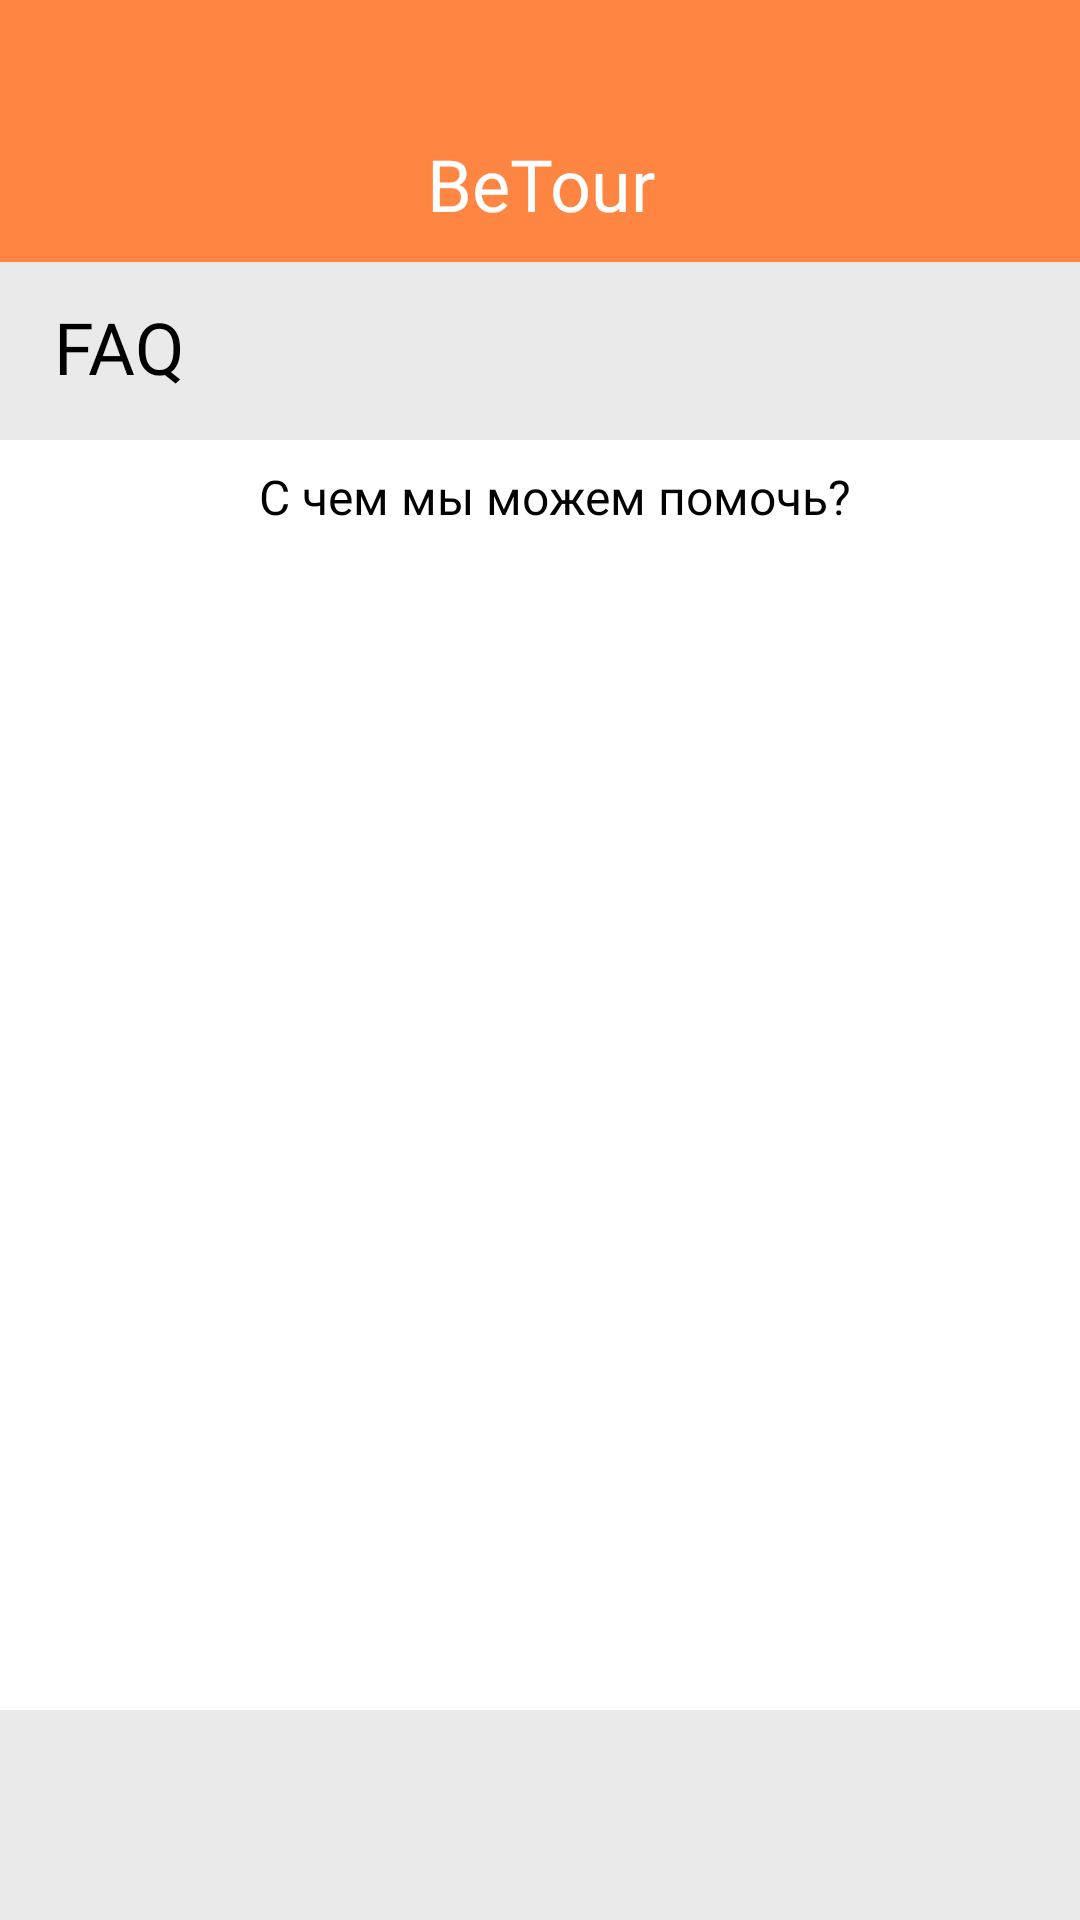

Layout XML and referenced resources for this Android screen:
<!-- AndroidManifest.xml: application theme Theme.Mobile_tour -->
<!-- res/layout/fragment_question.xml -->
<?xml version="1.0" encoding="utf-8"?>
<androidx.constraintlayout.widget.ConstraintLayout xmlns:android="http://schemas.android.com/apk/res/android"
    xmlns:app="http://schemas.android.com/apk/res-auto"
    xmlns:tools="http://schemas.android.com/tools"
    android:layout_width="match_parent"
    android:layout_height="match_parent"
    android:background="#EAEAEA"
    tools:context=".ui.question.QuestionFragment">

    <LinearLayout
        android:id="@+id/topName"
        android:layout_width="match_parent"
        android:layout_height="wrap_content"
        android:background="#FF8642"
        android:orientation="vertical"
        app:layout_constraintStart_toStartOf="parent"
        app:layout_constraintTop_toTopOf="parent">

        <TextView
            android:id="@+id/text_nameapp"
            android:layout_width="match_parent"
            android:layout_height="wrap_content"
            android:layout_marginStart="15dp"
            android:layout_marginTop="45dp"
            android:layout_marginEnd="15dp"
            android:layout_marginBottom="10dp"
            android:fontFamily="@font/gothampro_medium"
            android:gravity="center_horizontal"
            android:text="BeTour"
            android:textAlignment="center"
            android:textColor="#FFFFFF"
            android:textSize="24sp"
            app:layout_constraintBottom_toTopOf="@id/scrollViewCreate"
            app:layout_constraintEnd_toEndOf="parent"
            app:layout_constraintStart_toStartOf="parent"
            app:layout_constraintTop_toTopOf="parent" />


    </LinearLayout>

    <TextView
        android:id="@+id/text_dashboard"
        android:layout_width="match_parent"
        android:layout_height="wrap_content"
        android:layout_marginStart="18dp"
        android:layout_marginTop="12dp"
        android:layout_marginEnd="8dp"
        android:fontFamily="@font/gothampro"
        android:text="FAQ"
        android:textAlignment="textStart"
        android:textColor="#000000"
        android:textSize="24sp"
        app:layout_constraintEnd_toEndOf="parent"
        app:layout_constraintTop_toBottomOf="@+id/topName" />

    <ScrollView
        android:id="@+id/scrollView"
        android:layout_width="match_parent"
        android:layout_height="0dp"
        android:layout_marginTop="15dp"
        android:layout_marginBottom="70dp"
        android:background="#FFFFFF"
        app:layout_constraintBottom_toBottomOf="parent"
        app:layout_constraintTop_toBottomOf="@+id/text_dashboard">

        <LinearLayout
            android:id="@+id/faqCardHolder"
            android:layout_width="match_parent"
            android:layout_height="wrap_content"
            android:orientation="vertical">

            <TextView
                android:layout_width="match_parent"
                android:layout_height="wrap_content"
                android:layout_marginStart="18dp"
                android:layout_marginTop="8dp"
                android:layout_marginEnd="8dp"
                android:layout_marginBottom="20dp"
                android:fontFamily="@font/gothampro"
                android:text="С чем мы можем помочь?"
                android:textAlignment="center"
                android:textColor="#000000"
                android:textSize="16sp"
                app:layout_constraintEnd_toEndOf="parent"
                app:layout_constraintTop_toBottomOf="@+id/topName" />

            

        </LinearLayout>

    </ScrollView>

</androidx.constraintlayout.widget.ConstraintLayout>
<!-- resources referenced by this layout -->
<resources>
  <style name="Theme.Mobile_tour" parent="Theme.MaterialComponents.DayNight.NoActionBar">
          
          <item name="colorPrimary">@color/orange_1</item>
          <item name="colorPrimaryVariant">@color/orange_2</item>
          <item name="colorOnPrimary">@color/light_gray</item>
          
          <item name="colorSecondary">@color/teal_200</item>
          <item name="colorSecondaryVariant">@color/teal_700</item>
          <item name="colorOnSecondary">@color/black</item>
          
          <item name="android:statusBarColor">?attr/colorPrimaryVariant</item>
          
      </style>
  <color name="orange_1">#FF8642</color>
  <color name="orange_2">#FF8642</color>
  <color name="light_gray">#EAEAEA</color>
  <color name="teal_200">#FF03DAC5</color>
  <color name="teal_700">#FF018786</color>
  <color name="black">#FF000000</color>
</resources>
